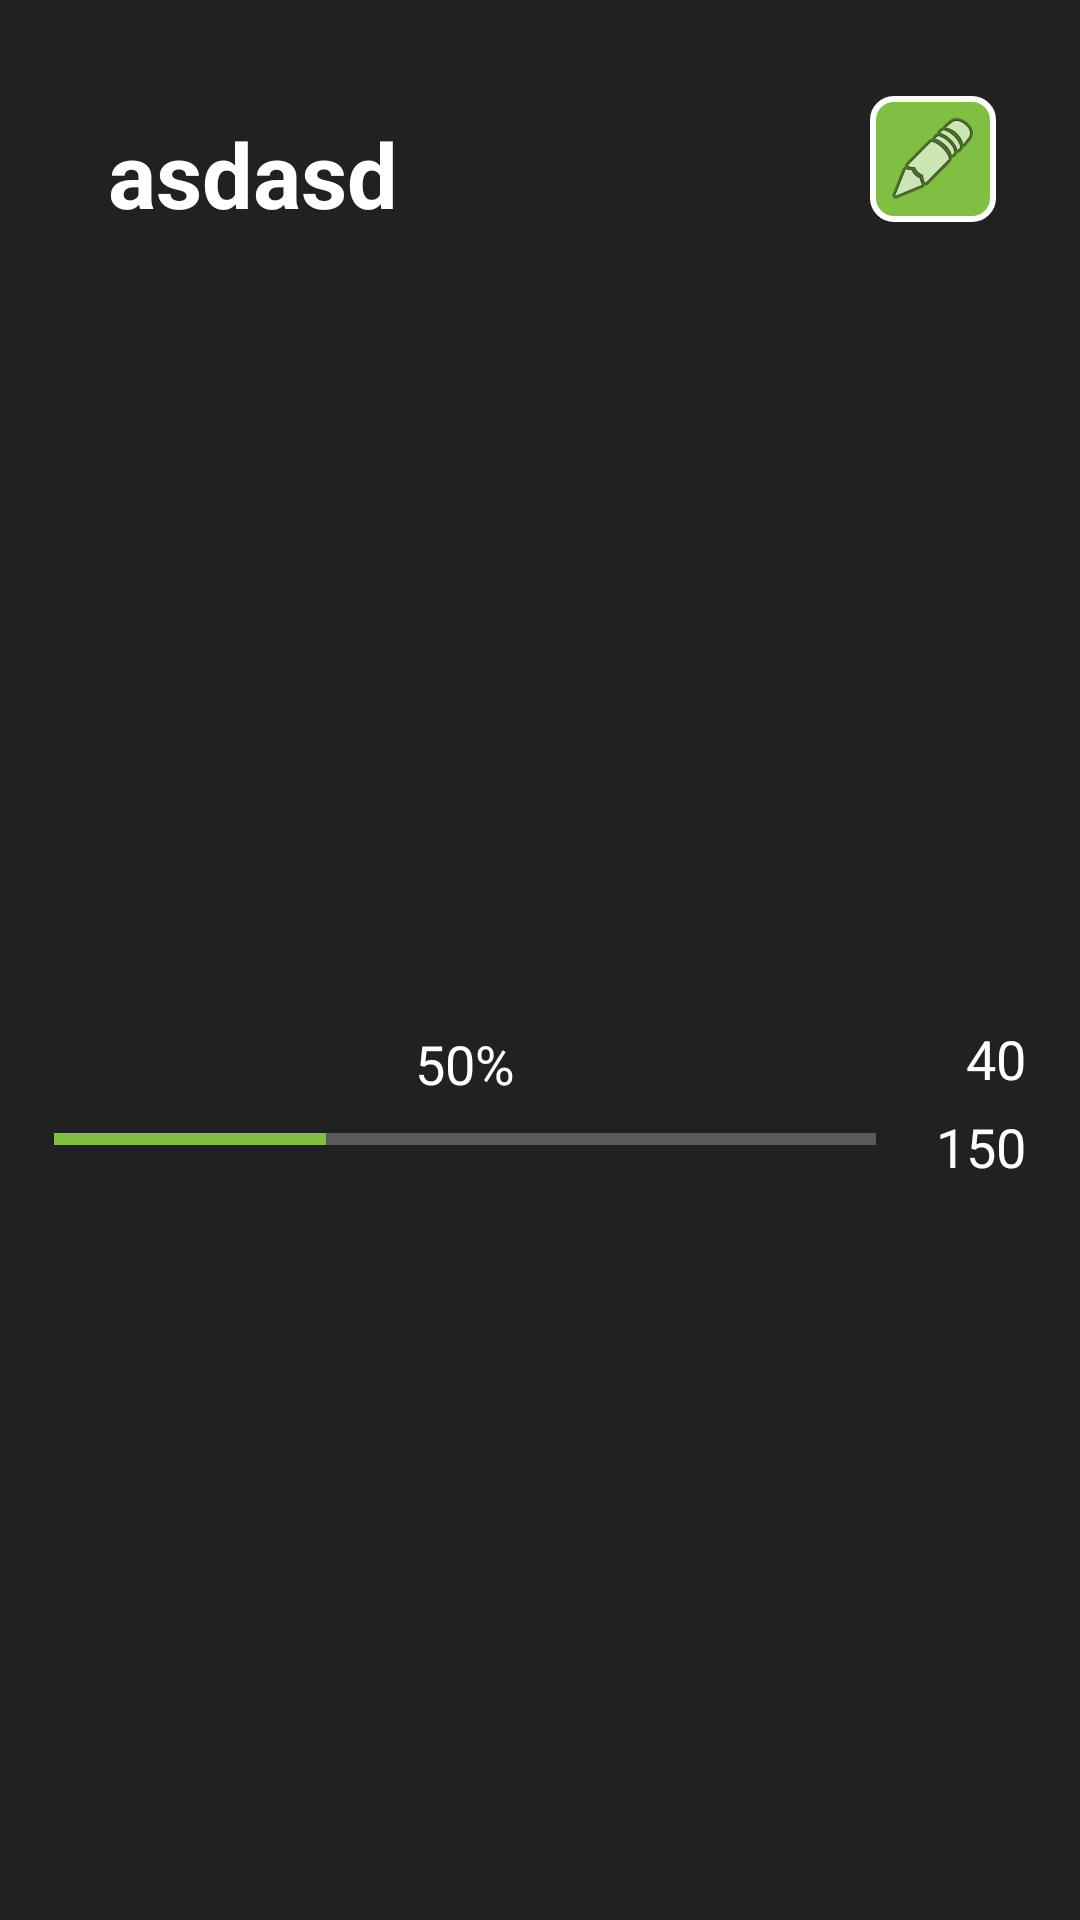

The Android layout XML behind this screen, and the referenced resources:
<!-- AndroidManifest.xml: application theme AppTheme -->
<!-- res/layout/list_line_stats.xml -->
<?xml version="1.0" encoding="utf-8"?>
<LinearLayout xmlns:android="http://schemas.android.com/apk/res/android"
    xmlns:app="http://schemas.android.com/apk/res-auto"
    android:id="@+id/stats_holder"
    android:layout_width="match_parent"
    android:layout_height="wrap_content"
    android:background="@color/colorPrimary"
    android:minHeight="56dp"
    android:orientation="vertical"
    android:padding="8dp"
    app:layout_scrollFlags="scroll|snap">

    <LinearLayout
        android:id="@+id/name_plus_button"
        android:layout_width="match_parent"
        android:layout_height="wrap_content"
        android:orientation="horizontal">

        <TextView
            android:id="@+id/name_line"
            android:layout_width="wrap_content"
            android:layout_height="wrap_content"
            android:layout_marginBottom="10dp"
            android:layout_marginEnd="20dp"
            android:layout_marginStart="20dp"
            android:layout_marginTop="20dp"
            android:layout_weight="1"
            android:gravity="center"
            android:minHeight="60dp"
            android:padding="8dp"
            android:text="asdasd"
            android:textAlignment="textStart"
            android:textAppearance="@style/TextAppearance.AppCompat.Medium"
            android:textColor="@color/colorWhite"
            android:textSize="30sp"
            android:textStyle="bold">

        </TextView>

        <ImageButton
            android:id="@+id/edit_listname"
            style="@style/AppTheme.ImageButton"
            android:layout_width="wrap_content"
            android:layout_height="wrap_content"
            android:layout_gravity="right|center_vertical"
            android:layout_marginEnd="20dp"
            android:layout_marginLeft="20dp"
            android:layout_marginRight="20dp"
            android:layout_marginStart="20dp"
            android:layout_weight="0"
            android:background="@drawable/buttons"
            app:srcCompat="@android:drawable/ic_menu_edit" />

    </LinearLayout>

    <LinearLayout
        android:layout_width="match_parent"
        android:layout_height="match_parent"
        android:orientation="horizontal">

        <LinearLayout
            android:id="@+id/stats_progres"
            android:layout_width="wrap_content"
            android:layout_height="wrap_content"
            android:layout_gravity="center_vertical"
            android:layout_weight="1"
            android:orientation="vertical">

            <TextView
                android:id="@+id/percents"
                android:layout_width="wrap_content"
                android:layout_height="wrap_content"
                android:layout_gravity="center_horizontal"
                android:layout_marginTop="10dp"
                android:layout_weight="0"
                android:maxLines="1"
                android:minLines="1"
                android:text="50%"
                android:textAlignment="center"
                android:textColor="@color/colorWhite"
                android:textSize="18sp"
                android:visibility="visible" />

            <ProgressBar
                android:id="@+id/progressBar2"
                style="@style/AppTheme.ProgressBar.Horizontal"
                android:layout_width="match_parent"
                android:layout_height="wrap_content"
                android:layout_gravity="center_vertical"
                android:layout_marginBottom="10dp"
                android:layout_marginEnd="10dp"
                android:layout_marginLeft="10dp"
                android:layout_marginRight="10dp"
                android:layout_marginStart="10dp"
                android:layout_marginTop="5dp"
                android:layout_weight="1"
                android:backgroundTint="@color/MaterialDarkerGreen"
                android:indeterminate="false"
                android:max="100"
                android:progress="33"
                android:progressTint="@color/colorAccent" />

        </LinearLayout>

        <LinearLayout
            android:id="@+id/stats"
            android:layout_width="wrap_content"
            android:layout_height="wrap_content"
            android:layout_gravity="right|center_vertical"
            android:layout_weight="0"
            android:gravity="right|center_vertical"
            android:orientation="vertical"
            app:layout_scrollFlags="scroll|snap">

            <TextView
                android:id="@+id/stats_words"
                android:layout_width="wrap_content"
                android:layout_height="wrap_content"
                android:layout_marginBottom="5dp"
                android:layout_marginEnd="10dp"
                android:layout_marginLeft="10dp"
                android:layout_marginRight="10dp"
                android:layout_marginStart="10dp"
                android:layout_marginTop="5dp"
                android:text="40"
                android:textAlignment="viewEnd"
                android:textColor="@color/colorWhite"
                android:textSize="18sp" />

            <TextView
                android:id="@+id/stats_appr_learned_words"
                android:layout_width="wrap_content"
                android:layout_height="wrap_content"
                android:layout_marginEnd="10dp"
                android:layout_marginLeft="10dp"
                android:layout_marginRight="10dp"
                android:layout_marginStart="10dp"
                android:text="150"
                android:textAlignment="viewEnd"
                android:textColor="@color/colorWhite"
                android:textSize="18sp" />

        </LinearLayout>

    </LinearLayout>

</LinearLayout>
<!-- resources referenced by this layout -->
<resources>
  <color name="MaterialDarkerGreen">#91b859</color>
  <color name="colorAccent">#80bf44</color>
  <color name="colorPrimary">#212121</color>
  <color name="colorWhite">#ffffff</color>
  <!-- drawable buttons (drawable) -->
  <?xml version="1.0" encoding="utf-8"?>
  <selector xmlns:android="http://schemas.android.com/apk/res/android">
      <item>
          <shape xmlns:android="http://schemas.android.com/apk/res/android" android:shape="rectangle">
  
              <corners android:radius="7dp" />
              <solid android:color="@color/colorAccent" />
              <stroke android:width="2dp" android:color="@color/colorWhite" />
          </shape>
      </item>
  </selector>
  <style name="AppTheme.ImageButton" parent="android:Widget.ImageButton">
          <item name="android:background" />
          <item name="android:padding">5dp</item>
      </style>
  <style name="AppTheme.ProgressBar.Horizontal" parent="Widget.AppCompat.ProgressBar.Horizontal">
          <item name="android:secondaryProgressTint">@color/colorAccent</item>
          <item name="android:progressBackgroundTint">@color/colorWhite</item>
      </style>
  <style name="AppTheme" parent="Base.Theme.AppCompat.Light.DarkActionBar">
          
          <item name="colorPrimary">@color/colorPrimary</item>
          <item name="colorPrimaryDark">@color/colorPrimary</item>
          <item name="colorAccent">@color/colorAccent</item>
          <item name="colorControlHighlight">@color/colorPrimary</item>
          <item name="colorControlActivated">@color/colorPrimary</item>
          <item name="listChoiceBackgroundIndicator">@color/colorAccent</item>
          <item name="android:titleTextColor">@color/colorWhite</item>
      </style>
</resources>
